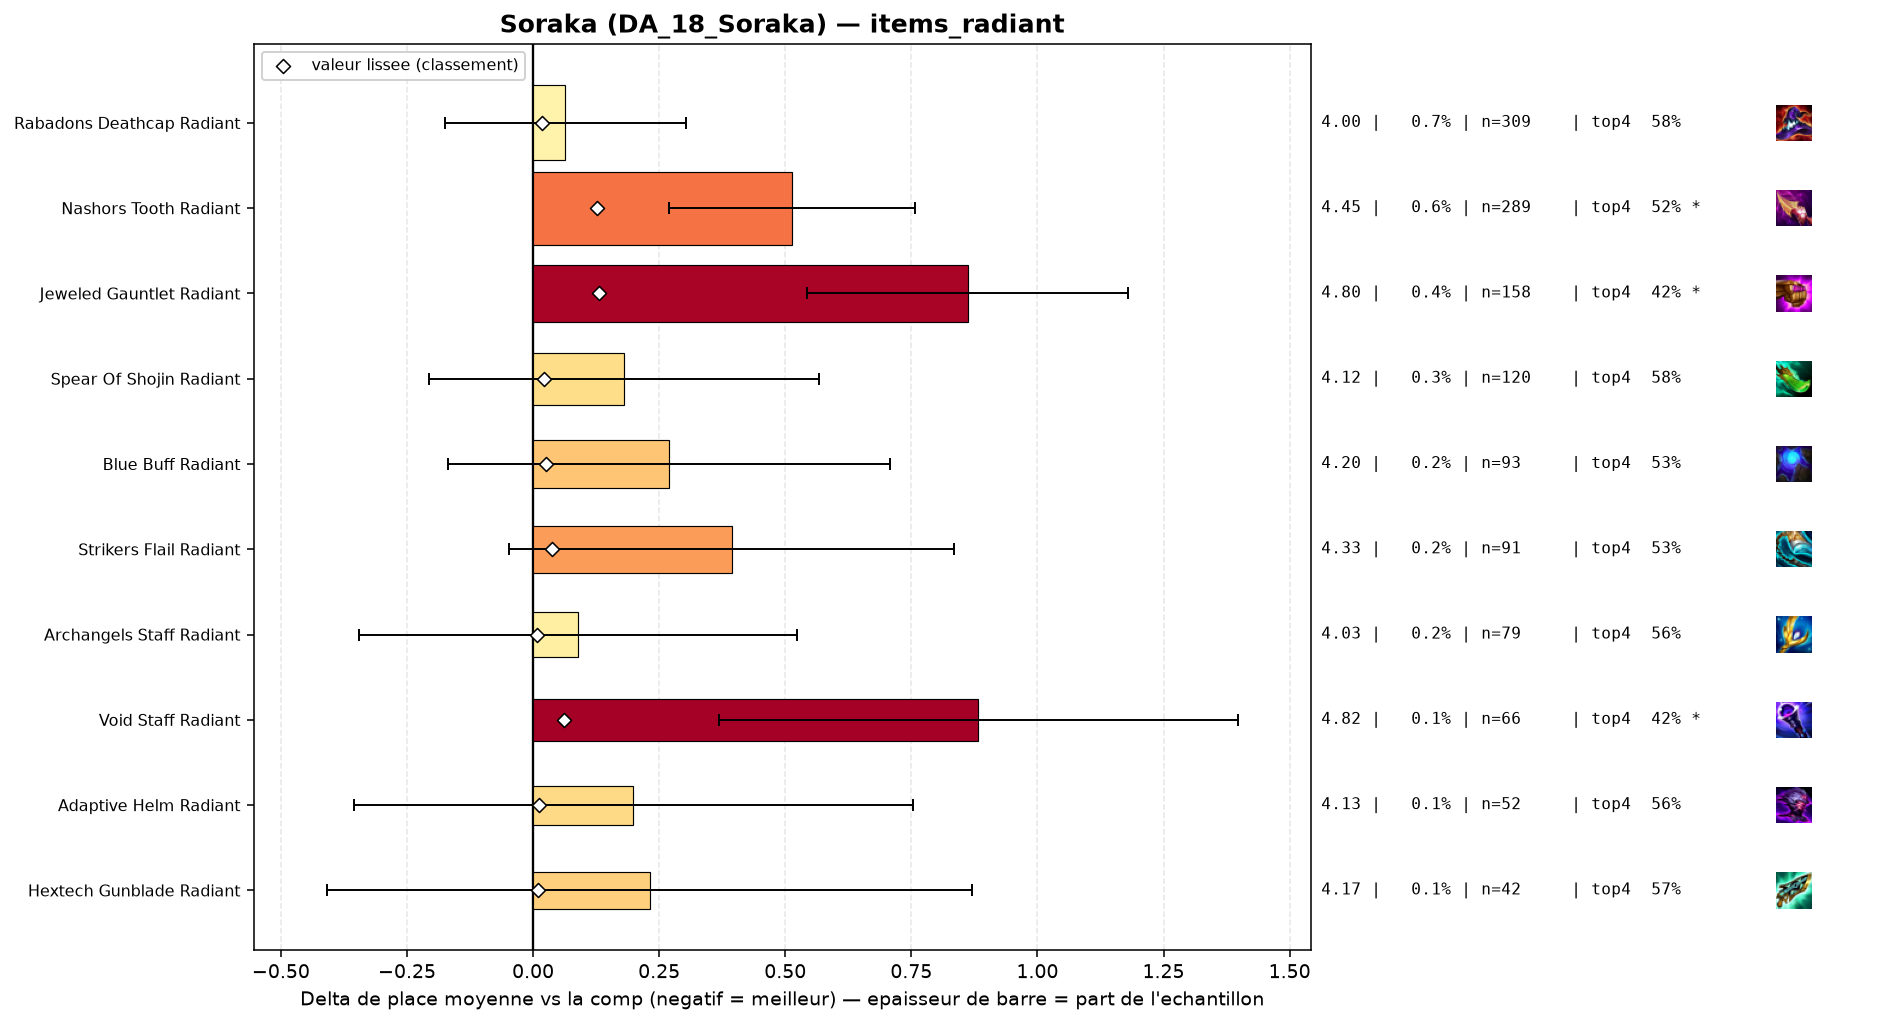

Values plotted in this chart, from the file beside it:
group, label, n, share, avg_place, shrunk_avg, score, d_avg, d_avg_pess, impact, d_top4, win, top2, top4, sd, z, p, significant
, Giant Slayer Radiant, 40, 0.0008991, 4.05, 3.941, 0.005, 0.114, 0.0, -0.0, -0.0328, 0.15, 0.25, 0.575, 2.121, 0.34, 0.7334, False
populaire, Archangels Staff Radiant, 79, 0.001776, 4.025, 3.943, 0.007, 0.09, 0.0, -0.0, -0.0508, 0.1266, 0.2532, 0.557, 1.968, 0.4, 0.6861, False
populaire, Hextech Gunblade Radiant, 42, 0.000944, 4.167, 3.946, 0.01, 0.231, 0.0, -0.0, -0.0363, 0.0714, 0.2619, 0.5714, 2.115, 0.71, 0.4793, False
populaire, Adaptive Helm Radiant, 52, 0.001169, 4.135, 3.947, 0.011, 0.199, 0.0, -0.0, -0.0501, 0.1154, 0.2692, 0.5577, 2.038, 0.7, 0.482, False
populaire, Rabadons Deathcap Radiant, 309, 0.006945, 4.0, 3.952, 0.017, 0.064, 0.0, -0.0001, -0.0252, 0.1618, 0.301, 0.5825, 2.132, 0.53, 0.5974, False
populaire, Spear Of Shojin Radiant, 120, 0.002697, 4.117, 3.957, 0.022, 0.181, 0.0, -0.0001, -0.0244, 0.15, 0.2667, 0.5833, 2.157, 0.92, 0.3588, False
populaire, Blue Buff Radiant, 93, 0.00209, 4.204, 3.961, 0.025, 0.269, 0.0, -0.0001, -0.0809, 0.1398, 0.2688, 0.5269, 2.153, 1.2, 0.2295, False
populaire, Strikers Flail Radiant, 91, 0.002045, 4.33, 3.972, 0.037, 0.394, 0.0, -0.0001, -0.0803, 0.0989, 0.2527, 0.5275, 2.144, 1.75, 0.07988, False
populaire, Void Staff Radiant, 66, 0.001483, 4.818, 3.997, 0.061, 0.882, 0.368, -0.0001, -0.1835, 0.1061, 0.1667, 0.4242, 2.131, 3.36, 0.00078, True
populaire, Nashors Tooth Radiant, 289, 0.006496, 4.45, 4.062, 0.126, 0.514, 0.27, -0.0008, -0.0887, 0.0554, 0.2388, 0.519, 2.111, 4.13, 4e-05, True
populaire, Jeweled Gauntlet Radiant, 158, 0.003551, 4.797, 4.066, 0.13, 0.862, 0.544, -0.0005, -0.1837, 0.0759, 0.1582, 0.4241, 2.037, 5.31, 0.0, True
